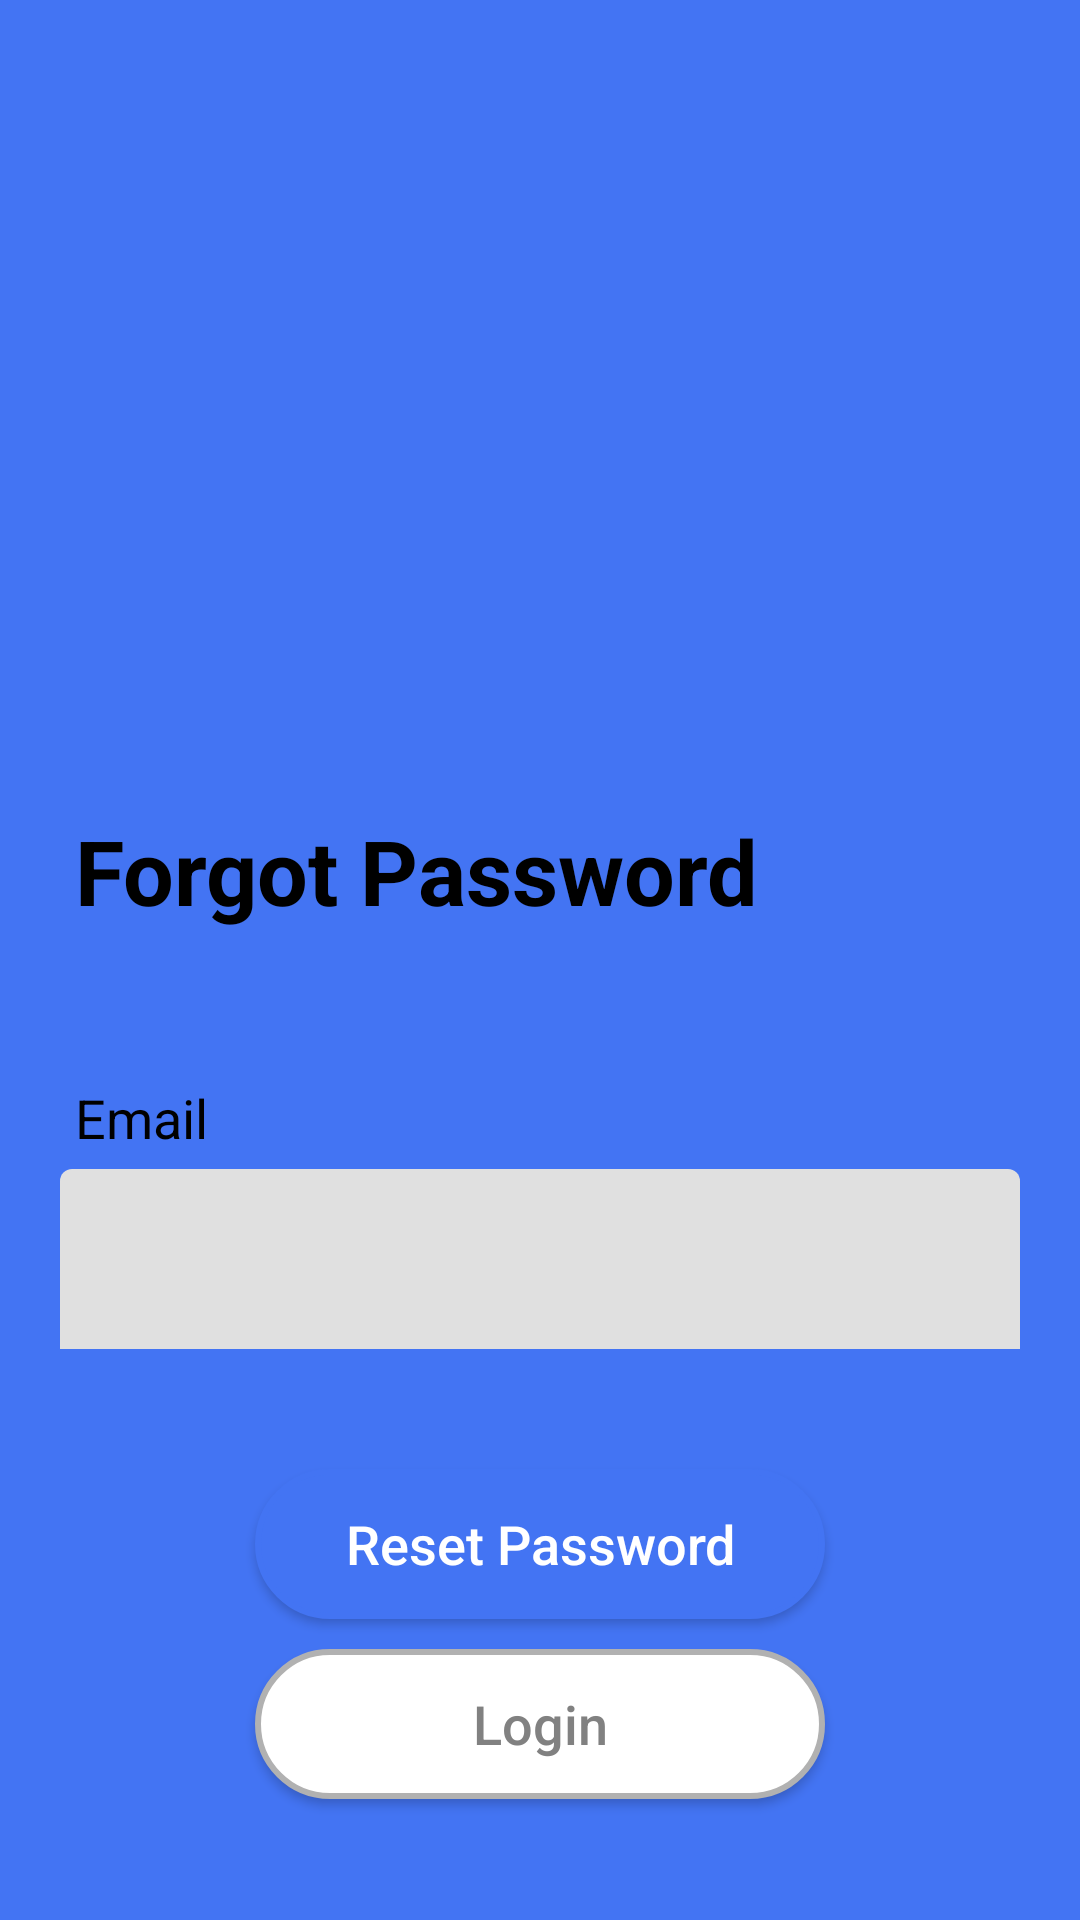

Here is an Android app screen rendered from its layout file. Give the layout XML and the strings, colors and styles it references.
<!-- AndroidManifest.xml: application theme Theme.GeekAHeartzProject -->
<!-- res/layout/activity_forgot_password.xml -->
<?xml version="1.0" encoding="utf-8"?>
<androidx.constraintlayout.widget.ConstraintLayout xmlns:android="http://schemas.android.com/apk/res/android"
    xmlns:app="http://schemas.android.com/apk/res-auto"
    xmlns:tools="http://schemas.android.com/tools"
    android:layout_width="match_parent"
    android:layout_height="match_parent"
    android:orientation="vertical"
    android:background="@color/blue"
    tools:context=".ForgotPasswordActivity">


    <LinearLayout
        android:id="@+id/linearLayout"
        android:layout_width="match_parent"
        android:layout_height="400dp"
        android:layout_gravity="bottom"
        android:background="@drawable/login_bg"
        android:gravity="top"
        android:orientation="vertical"
        app:layout_constraintBottom_toBottomOf="parent"
        app:layout_constraintEnd_toEndOf="parent"
        app:layout_constraintHorizontal_bias="0.0"
        app:layout_constraintStart_toStartOf="parent"
        app:layout_constraintTop_toTopOf="parent"
        app:layout_constraintVertical_bias="1.0">


        <TextView
            android:layout_width="match_parent"
            android:layout_height="wrap_content"
            android:layout_gravity="top"
            android:layout_marginStart="20dp"
            android:layout_marginTop="25dp"
            android:layout_marginEnd="20dp"
            android:padding="5dp"
            android:text="Forgot Password"
            android:textColor="@color/black"
            android:textSize="30dp"
            android:textStyle="bold" />

        <TextView
            android:layout_width="match_parent"
            android:layout_height="wrap_content"
            android:layout_marginStart="20dp"
            android:layout_marginTop="40dp"
            android:layout_marginEnd="20dp"
            android:gravity="start"
            android:padding="5dp"
            android:text="Email"
            android:textColor="@color/black"
            android:textSize="18sp" />

        <com.google.android.material.textfield.TextInputLayout
            android:layout_width="match_parent"
            android:layout_height="60dp"
            android:layout_marginLeft="20dp"
            android:layout_marginRight="20dp"
            android:background="@drawable/bg_edit_text"
            android:backgroundTint="@android:color/transparent"
            app:boxStrokeWidth="0dp"
            app:boxStrokeWidthFocused="0dp">

            <EditText
                android:id="@+id/forgotPwEmail"
                android:layout_width="match_parent"
                android:layout_height="match_parent"
                android:background="@drawable/bg_edit_text"
                android:inputType="textEmailAddress"
                android:padding="10dp" />


        </com.google.android.material.textfield.TextInputLayout>

        <Button
            android:id="@+id/resetPasswordButton"
            android:layout_width="190dp"
            android:layout_height="50dp"
            android:layout_gravity="center"
            android:layout_marginTop="40dp"
            android:background="@drawable/button_radius"
            android:backgroundTint="@color/blue"
            android:padding="10dp"
            android:gravity="center"
            android:text="Reset Password"
            android:textAllCaps="false"
            android:textColor="@color/white"
            android:textSize="18sp" />

        <Button
            android:id="@+id/goToLogin"
            android:layout_width="190dp"
            android:layout_height="50dp"
            android:layout_marginTop="10dp"
            android:background="@drawable/button_radius"
            android:layout_gravity="center"
            android:padding="10dp"
            android:text="Login"
            android:gravity="center"
            android:textAllCaps="false"
            android:textColor="#818181"
            android:textSize="18sp" />



    </LinearLayout>



</androidx.constraintlayout.widget.ConstraintLayout>
<!-- resources referenced by this layout -->
<resources>
  <color name="black">#FF000000</color>
  <color name="blue">#4374F3</color>
  <color name="white">#FFFFFFFF</color>
  <!-- drawable button_radius (drawable) -->
  <?xml version="1.0" encoding="utf-8"?>
  <shape xmlns:android="http://schemas.android.com/apk/res/android">
      <corners
          android:radius="100dp"/>
      <stroke
          android:width="2dp"
          android:color="#B1B1B1"/>
      <solid
          android:color="@color/white"/>
  </shape>
  <style name="Theme.GeekAHeartzProject" parent="Theme.MaterialComponents.DayNight.NoActionBar">
          
          <item name="colorPrimary">@color/purple_500</item>
          <item name="colorPrimaryVariant">@color/purple_700</item>
          <item name="colorOnPrimary">@color/white</item>
          
          <item name="colorSecondary">@color/teal_200</item>
          <item name="colorSecondaryVariant">@color/teal_700</item>
          <item name="colorOnSecondary">@color/black</item>
          
          <item name="android:statusBarColor" tools:targetApi="l">?attr/colorPrimaryVariant</item>
  
      </style>
  <color name="purple_500">#FF6200EE</color>
  <color name="purple_700">#000000</color>
  <color name="teal_200">#FF03DAC5</color>
  <color name="teal_700">#FF018786</color>
</resources>
